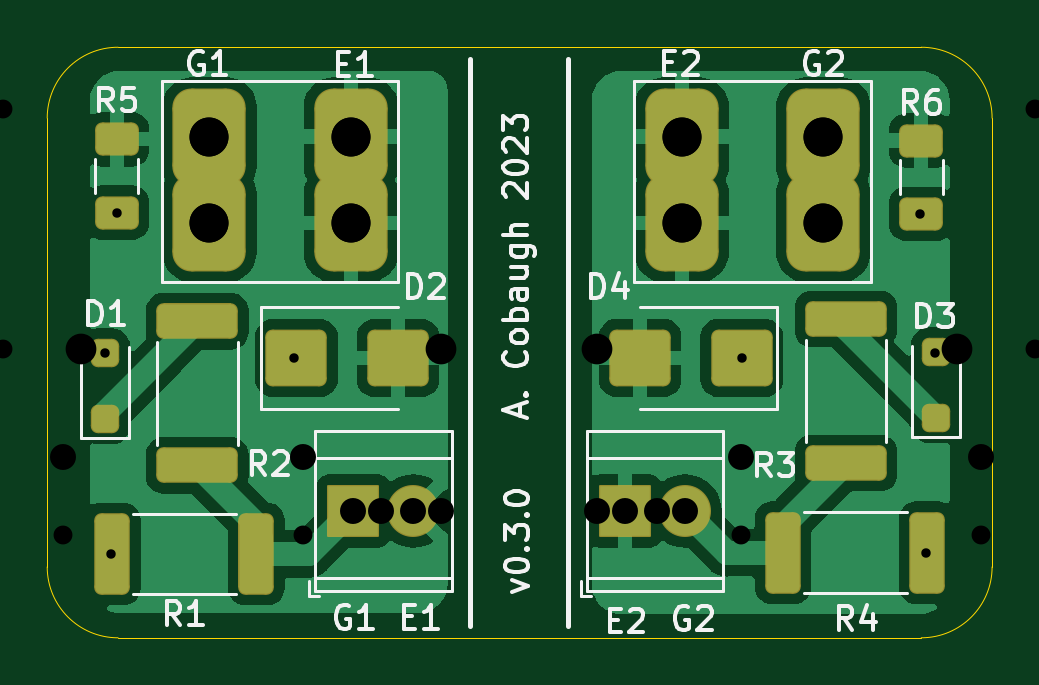
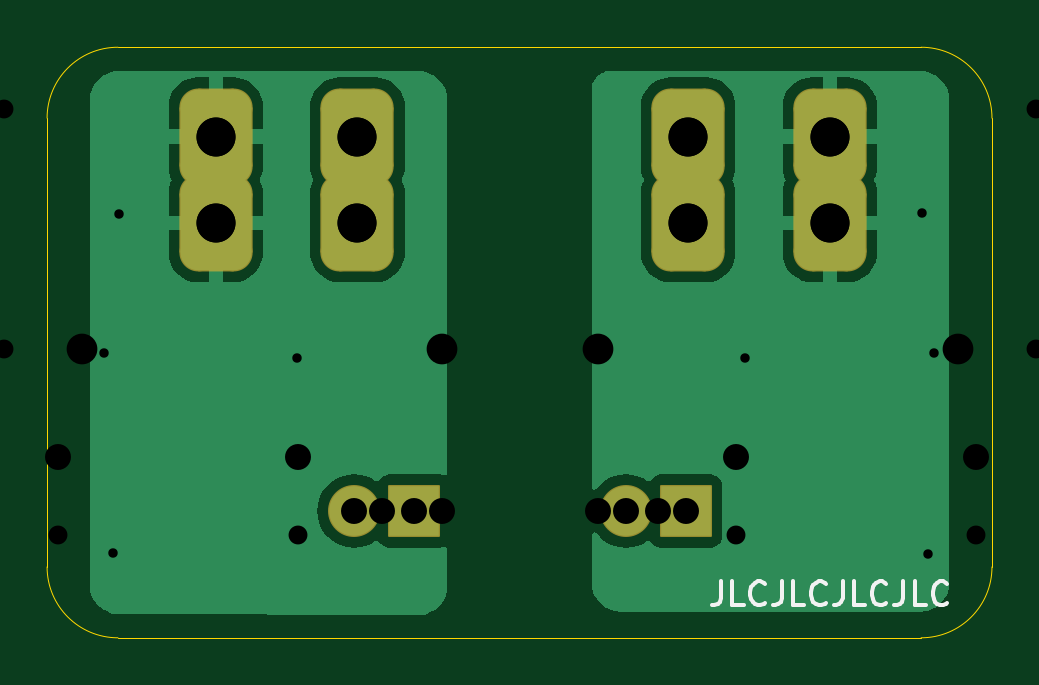
Circuit board: 12 layer files. Board 40.0 x 25.0 mm.
- bottom_copper: cm300-board-B_Cu.gbr (19958 bytes)
- bottom_mask: cm300-board-B_Mask.gbr (1618 bytes)
- paste: cm300-board-B_Paste.gbr (485 bytes)
- bottom_silk: cm300-board-B_Silkscreen.gbr (5345 bytes)
- outline: cm300-board-Edge_Cuts.gbr (1070 bytes)
- top_copper: cm300-board-F_Cu.gbr (43156 bytes)
- top_mask: cm300-board-F_Mask.gbr (6006 bytes)
- paste: cm300-board-F_Paste.gbr (485 bytes)
- top_silk: cm300-board-F_Silkscreen.gbr (33953 bytes)
- drill: cm300-board-NPTH.drl (275 bytes)
- drill: cm300-board-PTH.drl (778 bytes)
- drill: cm300-board.drl (692 bytes)

=== bottom_copper: cm300-board-B_Cu.gbr (19958 bytes, source omitted) ===
=== bottom_mask: cm300-board-B_Mask.gbr (1618 bytes, source withheld) ===
=== paste: cm300-board-B_Paste.gbr ===
G04 #@! TF.GenerationSoftware,KiCad,Pcbnew,5.1.5*
G04 #@! TF.CreationDate,2019-12-31T20:12:46-05:00*
G04 #@! TF.ProjectId,cm300-board,636d3330-302d-4626-9f61-72642e6b6963,rev?*
G04 #@! TF.SameCoordinates,Original*
G04 #@! TF.FileFunction,Paste,Bot*
G04 #@! TF.FilePolarity,Positive*
%FSLAX46Y46*%
G04 Gerber Fmt 4.6, Leading zero omitted, Abs format (unit mm)*
G04 Created by KiCad (PCBNEW 5.1.5) date 2019-12-31 20:12:46*
%MOMM*%
%LPD*%
G04 APERTURE LIST*
G04 APERTURE END LIST*
M02*

=== bottom_silk: cm300-board-B_Silkscreen.gbr ===
G04 #@! TF.GenerationSoftware,KiCad,Pcbnew,7.0.1*
G04 #@! TF.CreationDate,2023-05-13T21:13:21-04:00*
G04 #@! TF.ProjectId,cm300-board,636d3330-302d-4626-9f61-72642e6b6963,rev?*
G04 #@! TF.SameCoordinates,Original*
G04 #@! TF.FileFunction,Legend,Bot*
G04 #@! TF.FilePolarity,Positive*
%FSLAX46Y46*%
G04 Gerber Fmt 4.6, Leading zero omitted, Abs format (unit mm)*
G04 Created by KiCad (PCBNEW 7.0.1) date 2023-05-13 21:13:21*
%MOMM*%
%LPD*%
G01*
G04 APERTURE LIST*
%ADD10C,0.150000*%
G04 APERTURE END LIST*
D10*
X-994530951Y1036387380D02*
X-994530951Y1035673095D01*
X-994530951Y1035673095D02*
X-994483332Y1035530238D01*
X-994483332Y1035530238D02*
X-994388094Y1035435000D01*
X-994388094Y1035435000D02*
X-994245237Y1035387380D01*
X-994245237Y1035387380D02*
X-994149999Y1035387380D01*
X-995483332Y1035387380D02*
X-995007142Y1035387380D01*
X-995007142Y1035387380D02*
X-995007142Y1036387380D01*
X-996388094Y1035482619D02*
X-996340475Y1035435000D01*
X-996340475Y1035435000D02*
X-996197618Y1035387380D01*
X-996197618Y1035387380D02*
X-996102380Y1035387380D01*
X-996102380Y1035387380D02*
X-995959523Y1035435000D01*
X-995959523Y1035435000D02*
X-995864285Y1035530238D01*
X-995864285Y1035530238D02*
X-995816666Y1035625476D01*
X-995816666Y1035625476D02*
X-995769047Y1035815952D01*
X-995769047Y1035815952D02*
X-995769047Y1035958809D01*
X-995769047Y1035958809D02*
X-995816666Y1036149285D01*
X-995816666Y1036149285D02*
X-995864285Y1036244523D01*
X-995864285Y1036244523D02*
X-995959523Y1036339761D01*
X-995959523Y1036339761D02*
X-996102380Y1036387380D01*
X-996102380Y1036387380D02*
X-996197618Y1036387380D01*
X-996197618Y1036387380D02*
X-996340475Y1036339761D01*
X-996340475Y1036339761D02*
X-996388094Y1036292142D01*
X-997102380Y1036387380D02*
X-997102380Y1035673095D01*
X-997102380Y1035673095D02*
X-997054761Y1035530238D01*
X-997054761Y1035530238D02*
X-996959523Y1035435000D01*
X-996959523Y1035435000D02*
X-996816666Y1035387380D01*
X-996816666Y1035387380D02*
X-996721428Y1035387380D01*
X-998054761Y1035387380D02*
X-997578571Y1035387380D01*
X-997578571Y1035387380D02*
X-997578571Y1036387380D01*
X-998959523Y1035482619D02*
X-998911904Y1035435000D01*
X-998911904Y1035435000D02*
X-998769047Y1035387380D01*
X-998769047Y1035387380D02*
X-998673809Y1035387380D01*
X-998673809Y1035387380D02*
X-998530952Y1035435000D01*
X-998530952Y1035435000D02*
X-998435714Y1035530238D01*
X-998435714Y1035530238D02*
X-998388095Y1035625476D01*
X-998388095Y1035625476D02*
X-998340476Y1035815952D01*
X-998340476Y1035815952D02*
X-998340476Y1035958809D01*
X-998340476Y1035958809D02*
X-998388095Y1036149285D01*
X-998388095Y1036149285D02*
X-998435714Y1036244523D01*
X-998435714Y1036244523D02*
X-998530952Y1036339761D01*
X-998530952Y1036339761D02*
X-998673809Y1036387380D01*
X-998673809Y1036387380D02*
X-998769047Y1036387380D01*
X-998769047Y1036387380D02*
X-998911904Y1036339761D01*
X-998911904Y1036339761D02*
X-998959523Y1036292142D01*
X-999673809Y1036387380D02*
X-999673809Y1035673095D01*
X-999673809Y1035673095D02*
X-999626190Y1035530238D01*
X-999626190Y1035530238D02*
X-999530952Y1035435000D01*
X-999530952Y1035435000D02*
X-999388095Y1035387380D01*
X-999388095Y1035387380D02*
X-999292857Y1035387380D01*
X-1000626190Y1035387380D02*
X-1000150000Y1035387380D01*
X-1000150000Y1035387380D02*
X-1000150000Y1036387380D01*
X-1001530952Y1035482619D02*
X-1001483333Y1035435000D01*
X-1001483333Y1035435000D02*
X-1001340476Y1035387380D01*
X-1001340476Y1035387380D02*
X-1001245238Y1035387380D01*
X-1001245238Y1035387380D02*
X-1001102381Y1035435000D01*
X-1001102381Y1035435000D02*
X-1001007143Y1035530238D01*
X-1001007143Y1035530238D02*
X-1000959524Y1035625476D01*
X-1000959524Y1035625476D02*
X-1000911905Y1035815952D01*
X-1000911905Y1035815952D02*
X-1000911905Y1035958809D01*
X-1000911905Y1035958809D02*
X-1000959524Y1036149285D01*
X-1000959524Y1036149285D02*
X-1001007143Y1036244523D01*
X-1001007143Y1036244523D02*
X-1001102381Y1036339761D01*
X-1001102381Y1036339761D02*
X-1001245238Y1036387380D01*
X-1001245238Y1036387380D02*
X-1001340476Y1036387380D01*
X-1001340476Y1036387380D02*
X-1001483333Y1036339761D01*
X-1001483333Y1036339761D02*
X-1001530952Y1036292142D01*
X-1002245238Y1036387380D02*
X-1002245238Y1035673095D01*
X-1002245238Y1035673095D02*
X-1002197619Y1035530238D01*
X-1002197619Y1035530238D02*
X-1002102381Y1035435000D01*
X-1002102381Y1035435000D02*
X-1001959524Y1035387380D01*
X-1001959524Y1035387380D02*
X-1001864286Y1035387380D01*
X-1003197619Y1035387380D02*
X-1002721429Y1035387380D01*
X-1002721429Y1035387380D02*
X-1002721429Y1036387380D01*
X-1004102381Y1035482619D02*
X-1004054762Y1035435000D01*
X-1004054762Y1035435000D02*
X-1003911905Y1035387380D01*
X-1003911905Y1035387380D02*
X-1003816667Y1035387380D01*
X-1003816667Y1035387380D02*
X-1003673810Y1035435000D01*
X-1003673810Y1035435000D02*
X-1003578572Y1035530238D01*
X-1003578572Y1035530238D02*
X-1003530953Y1035625476D01*
X-1003530953Y1035625476D02*
X-1003483334Y1035815952D01*
X-1003483334Y1035815952D02*
X-1003483334Y1035958809D01*
X-1003483334Y1035958809D02*
X-1003530953Y1036149285D01*
X-1003530953Y1036149285D02*
X-1003578572Y1036244523D01*
X-1003578572Y1036244523D02*
X-1003673810Y1036339761D01*
X-1003673810Y1036339761D02*
X-1003816667Y1036387380D01*
X-1003816667Y1036387380D02*
X-1003911905Y1036387380D01*
X-1003911905Y1036387380D02*
X-1004054762Y1036339761D01*
X-1004054762Y1036339761D02*
X-1004102381Y1036292142D01*
M02*

=== outline: cm300-board-Edge_Cuts.gbr ===
G04 #@! TF.GenerationSoftware,KiCad,Pcbnew,7.0.1*
G04 #@! TF.CreationDate,2023-05-13T21:13:21-04:00*
G04 #@! TF.ProjectId,cm300-board,636d3330-302d-4626-9f61-72642e6b6963,rev?*
G04 #@! TF.SameCoordinates,Original*
G04 #@! TF.FileFunction,Profile,NP*
%FSLAX46Y46*%
G04 Gerber Fmt 4.6, Leading zero omitted, Abs format (unit mm)*
G04 Created by KiCad (PCBNEW 7.0.1) date 2023-05-13 21:13:21*
%MOMM*%
%LPD*%
G01*
G04 APERTURE LIST*
G04 #@! TA.AperFunction,Profile*
%ADD10C,0.050000*%
G04 #@! TD*
G04 APERTURE END LIST*
D10*
X-1006000000Y1037000000D02*
X-1006000000Y1056000000D01*
X-969000000Y1034000000D02*
X-1003000000Y1034000000D01*
X-1003000000Y1059000000D02*
X-969000000Y1059000000D01*
X-1003000000Y1059000000D02*
G75*
G03*
X-1006000000Y1056000000I1J-3000001D01*
G01*
X-966000000Y1056000000D02*
G75*
G03*
X-969000000Y1059000000I-3000001J-1D01*
G01*
X-1006000000Y1037000000D02*
G75*
G03*
X-1003000000Y1034000000I3000001J1D01*
G01*
X-966000000Y1056000000D02*
X-966000000Y1037000000D01*
X-969000000Y1034000000D02*
G75*
G03*
X-966000000Y1037000000I-1J3000001D01*
G01*
M02*

=== top_copper: cm300-board-F_Cu.gbr (43156 bytes, source omitted) ===
=== top_mask: cm300-board-F_Mask.gbr ===
G04 #@! TF.GenerationSoftware,KiCad,Pcbnew,7.0.1*
G04 #@! TF.CreationDate,2023-05-13T21:13:21-04:00*
G04 #@! TF.ProjectId,cm300-board,636d3330-302d-4626-9f61-72642e6b6963,rev?*
G04 #@! TF.SameCoordinates,Original*
G04 #@! TF.FileFunction,Soldermask,Top*
G04 #@! TF.FilePolarity,Negative*
%FSLAX46Y46*%
G04 Gerber Fmt 4.6, Leading zero omitted, Abs format (unit mm)*
G04 Created by KiCad (PCBNEW 7.0.1) date 2023-05-13 21:13:21*
%MOMM*%
%LPD*%
G01*
G04 APERTURE LIST*
G04 Aperture macros list*
%AMRoundRect*
0 Rectangle with rounded corners*
0 $1 Rounding radius*
0 $2 $3 $4 $5 $6 $7 $8 $9 X,Y pos of 4 corners*
0 Add a 4 corners polygon primitive as box body*
4,1,4,$2,$3,$4,$5,$6,$7,$8,$9,$2,$3,0*
0 Add four circle primitives for the rounded corners*
1,1,$1+$1,$2,$3*
1,1,$1+$1,$4,$5*
1,1,$1+$1,$6,$7*
1,1,$1+$1,$8,$9*
0 Add four rect primitives between the rounded corners*
20,1,$1+$1,$2,$3,$4,$5,0*
20,1,$1+$1,$4,$5,$6,$7,0*
20,1,$1+$1,$6,$7,$8,$9,0*
20,1,$1+$1,$8,$9,$2,$3,0*%
G04 Aperture macros list end*
%ADD10RoundRect,0.301000X0.300000X-0.300000X0.300000X0.300000X-0.300000X0.300000X-0.300000X-0.300000X0*%
%ADD11RoundRect,0.301000X-1.000000X-0.900000X1.000000X-0.900000X1.000000X0.900000X-1.000000X0.900000X0*%
%ADD12RoundRect,0.051000X-1.050000X-1.050000X1.050000X-1.050000X1.050000X1.050000X-1.050000X1.050000X0*%
%ADD13C,2.202000*%
%ADD14RoundRect,0.300999X-0.450001X-1.425001X0.450001X-1.425001X0.450001X1.425001X-0.450001X1.425001X0*%
%ADD15RoundRect,0.300999X-1.425001X0.450001X-1.425001X-0.450001X1.425001X-0.450001X1.425001X0.450001X0*%
%ADD16RoundRect,0.301000X1.000000X0.900000X-1.000000X0.900000X-1.000000X-0.900000X1.000000X-0.900000X0*%
%ADD17RoundRect,0.801000X0.750000X-1.250000X0.750000X1.250000X-0.750000X1.250000X-0.750000X-1.250000X0*%
%ADD18RoundRect,0.300999X0.450001X1.425001X-0.450001X1.425001X-0.450001X-1.425001X0.450001X-1.425001X0*%
%ADD19RoundRect,0.301000X-0.625000X0.400000X-0.625000X-0.400000X0.625000X-0.400000X0.625000X0.400000X0*%
%ADD20RoundRect,0.301000X0.625000X-0.400000X0.625000X0.400000X-0.625000X0.400000X-0.625000X-0.400000X0*%
G04 APERTURE END LIST*
D10*
X-1003550000Y1043250000D03*
X-1003550000Y1046050000D03*
D11*
X-995450000Y1045845000D03*
X-991150000Y1045845000D03*
D12*
X-993040000Y1039368000D03*
D13*
X-990500000Y1039368000D03*
D14*
X-1003250000Y1037550000D03*
X-997150000Y1037550000D03*
D15*
X-999650000Y1047400000D03*
X-999650000Y1041300000D03*
D10*
X-968375000Y1043305000D03*
X-968375000Y1046105000D03*
D16*
X-976600000Y1045850000D03*
X-980900000Y1045850000D03*
D17*
X-999140000Y1055220000D03*
X-999140000Y1051560000D03*
X-993140000Y1055220000D03*
X-993140000Y1051560000D03*
X-979140000Y1055220000D03*
X-979140000Y1051560000D03*
X-973140000Y1055220000D03*
X-973140000Y1051560000D03*
D15*
X-972185000Y1047500000D03*
X-972185000Y1041400000D03*
D18*
X-968750000Y1037600000D03*
X-974850000Y1037600000D03*
D12*
X-981540000Y1039368000D03*
D13*
X-979000000Y1039368000D03*
D19*
X-969000000Y1055050000D03*
X-969000000Y1051950000D03*
D20*
X-1003050000Y1052000000D03*
X-1003050000Y1055100000D03*
G36*
X-997899585Y1038966578D02*
G01*
X-997898999Y1038965164D01*
X-997898999Y1036134829D01*
X-997899918Y1036133146D01*
X-997901831Y1036133010D01*
X-997902979Y1036134546D01*
X-997902980Y1036134553D01*
X-997903000Y1036134836D01*
X-997903000Y1038965164D01*
X-997902414Y1038966578D01*
X-997901000Y1038967164D01*
X-997900999Y1038967164D01*
X-997899585Y1038966578D01*
G37*
G36*
X-1003999585Y1038966578D02*
G01*
X-1003998999Y1038965164D01*
X-1003998999Y1036134829D01*
X-1003999918Y1036133146D01*
X-1004001831Y1036133010D01*
X-1004002979Y1036134546D01*
X-1004002980Y1036134553D01*
X-1004003000Y1036134836D01*
X-1004003000Y1038965164D01*
X-1004002414Y1038966578D01*
X-1004001000Y1038967164D01*
X-1004000999Y1038967164D01*
X-1003999585Y1038966578D01*
G37*
G36*
X-969499585Y1039016578D02*
G01*
X-969498999Y1039015164D01*
X-969498999Y1036184829D01*
X-969499918Y1036183146D01*
X-969501831Y1036183010D01*
X-969502979Y1036184546D01*
X-969502980Y1036184553D01*
X-969503000Y1036184836D01*
X-969503000Y1039015164D01*
X-969502414Y1039016578D01*
X-969501000Y1039017164D01*
X-969500999Y1039017164D01*
X-969499585Y1039016578D01*
G37*
G36*
X-975599585Y1039016578D02*
G01*
X-975598999Y1039015164D01*
X-975598999Y1036184829D01*
X-975599918Y1036183146D01*
X-975601831Y1036183010D01*
X-975602979Y1036184546D01*
X-975602980Y1036184553D01*
X-975603000Y1036184836D01*
X-975603000Y1039015164D01*
X-975602414Y1039016578D01*
X-975601000Y1039017164D01*
X-975600999Y1039017164D01*
X-975599585Y1039016578D01*
G37*
G36*
X-998233422Y1042052414D02*
G01*
X-998233421Y1042052413D01*
X-998232835Y1042050999D01*
X-998233421Y1042049585D01*
X-998234835Y1042048999D01*
X-1001065170Y1042048999D01*
X-1001066844Y1042049905D01*
X-1001067001Y1042051803D01*
X-1001065499Y1042052972D01*
X-1001065493Y1042052973D01*
X-1001065164Y1042053000D01*
X-998234836Y1042053000D01*
X-998233422Y1042052414D01*
G37*
G36*
X-970768422Y1042152414D02*
G01*
X-970768421Y1042152413D01*
X-970767835Y1042150999D01*
X-970768421Y1042149585D01*
X-970769835Y1042148999D01*
X-973600170Y1042148999D01*
X-973601844Y1042149905D01*
X-973602001Y1042151803D01*
X-973600499Y1042152972D01*
X-973600493Y1042152973D01*
X-973600164Y1042153000D01*
X-970769836Y1042153000D01*
X-970768422Y1042152414D01*
G37*
G36*
X-998233422Y1048152414D02*
G01*
X-998233421Y1048152413D01*
X-998232835Y1048150999D01*
X-998233421Y1048149585D01*
X-998234835Y1048148999D01*
X-1001065170Y1048148999D01*
X-1001066844Y1048149905D01*
X-1001067001Y1048151803D01*
X-1001065499Y1048152972D01*
X-1001065493Y1048152973D01*
X-1001065164Y1048153000D01*
X-998234836Y1048153000D01*
X-998233422Y1048152414D01*
G37*
G36*
X-970768422Y1048252414D02*
G01*
X-970768421Y1048252413D01*
X-970767835Y1048250999D01*
X-970768421Y1048249585D01*
X-970769835Y1048248999D01*
X-973600170Y1048248999D01*
X-973601844Y1048249905D01*
X-973602001Y1048251803D01*
X-973600499Y1048252972D01*
X-973600493Y1048252973D01*
X-973600164Y1048253000D01*
X-970769836Y1048253000D01*
X-970768422Y1048252414D01*
G37*
M02*

=== paste: cm300-board-F_Paste.gbr ===
G04 #@! TF.GenerationSoftware,KiCad,Pcbnew,5.1.5*
G04 #@! TF.CreationDate,2019-12-31T20:12:46-05:00*
G04 #@! TF.ProjectId,cm300-board,636d3330-302d-4626-9f61-72642e6b6963,rev?*
G04 #@! TF.SameCoordinates,Original*
G04 #@! TF.FileFunction,Paste,Top*
G04 #@! TF.FilePolarity,Positive*
%FSLAX46Y46*%
G04 Gerber Fmt 4.6, Leading zero omitted, Abs format (unit mm)*
G04 Created by KiCad (PCBNEW 5.1.5) date 2019-12-31 20:12:46*
%MOMM*%
%LPD*%
G04 APERTURE LIST*
G04 APERTURE END LIST*
M02*

=== top_silk: cm300-board-F_Silkscreen.gbr (33953 bytes, source omitted) ===
=== drill: cm300-board-NPTH.drl ===
M48
; DRILL file {KiCad 7.0.1} date Sat 13 May 2023 09:13:24 PM EDT
; FORMAT={-:-/ absolute / inch / decimal}
; #@! TF.CreationDate,2023-05-13T21:13:24-04:00
; #@! TF.GenerationSoftware,Kicad,Pcbnew,7.0.1
; #@! TF.FileFunction,NonPlated,1,2,NPTH
FMAT,2
INCH
%
G90
G05
T0
M30

=== drill: cm300-board-PTH.drl ===
M48
; DRILL file {KiCad 7.0.1} date Sat 13 May 2023 09:13:24 PM EDT
; FORMAT={-:-/ absolute / inch / decimal}
; #@! TF.CreationDate,2023-05-13T21:13:24-04:00
; #@! TF.GenerationSoftware,Kicad,Pcbnew,7.0.1
; #@! TF.FileFunction,Plated,1,2,PTH
FMAT,2
INCH
; #@! TA.AperFunction,Plated,PTH,ViaDrill
T1C0.0157
; #@! TA.AperFunction,Plated,PTH,ComponentDrill
T2C0.0433
; #@! TA.AperFunction,Plated,PTH,ComponentDrill
T3C0.0650
%
G90
G05
T1
X-39.5098Y41.1831
X-39.5Y40.8484
X-39.4902Y41.4173
X-39.1949Y41.1752
X-38.4488Y41.1752
X-38.1516Y41.4154
X-38.1417Y40.8504
X-38.126Y41.1831
T2
X-39.0961Y40.92
X-38.9961Y40.92
X-38.6433Y40.92
X-38.5433Y40.92
T3
X-39.3362Y41.5441
X-39.3362Y41.4
X-39.1Y41.5441
X-39.1Y41.4
X-38.5488Y41.5441
X-38.5488Y41.4
X-38.3126Y41.5441
X-38.3126Y41.4
T0
M30

=== drill: cm300-board.drl ===
M48
; DRILL file {KiCad 5.1.5} date Tue 31 Dec 2019 08:12:49 PM EST
; FORMAT={-:-/ absolute / inch / decimal}
; #@! TF.CreationDate,2019-12-31T20:12:49-05:00
; #@! TF.GenerationSoftware,Kicad,Pcbnew,5.1.5
FMAT,2
INCH
T1C0.0315
T2C0.0433
T3C0.0512
T4C0.0650
%
G90
G05
T1
X-39.58Y40.88
X-37.96Y41.59
X-37.96Y41.19
X-39.68Y41.59
X-39.68Y41.19
X-38.45Y40.88
X-38.05Y40.88
X-39.18Y40.88
T2
X-39.05Y40.92
X-38.95Y40.92
X-38.69Y40.92
X-38.59Y40.92
X-39.58Y41.01
X-39.18Y41.01
X-38.45Y41.01
X-38.05Y41.01
T3
X-39.55Y41.19
X-38.95Y41.19
X-38.69Y41.19
X-38.09Y41.19
T4
X-39.3362Y41.5441
X-39.3362Y41.4
X-39.1Y41.5441
X-39.1Y41.4
X-38.5488Y41.5441
X-38.5488Y41.4
X-38.3126Y41.5441
X-38.3126Y41.4
T0
M30
